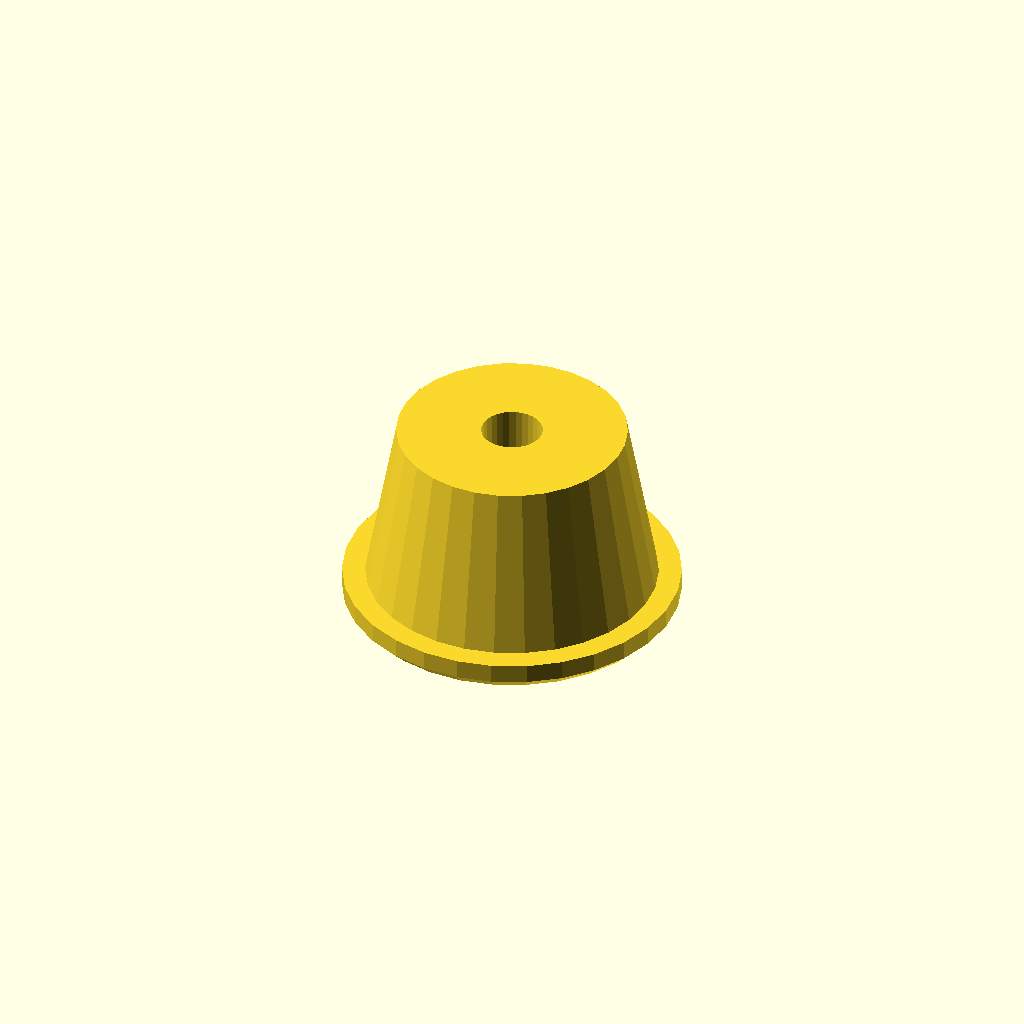
Cell 1: rendered with the file's own defaults.
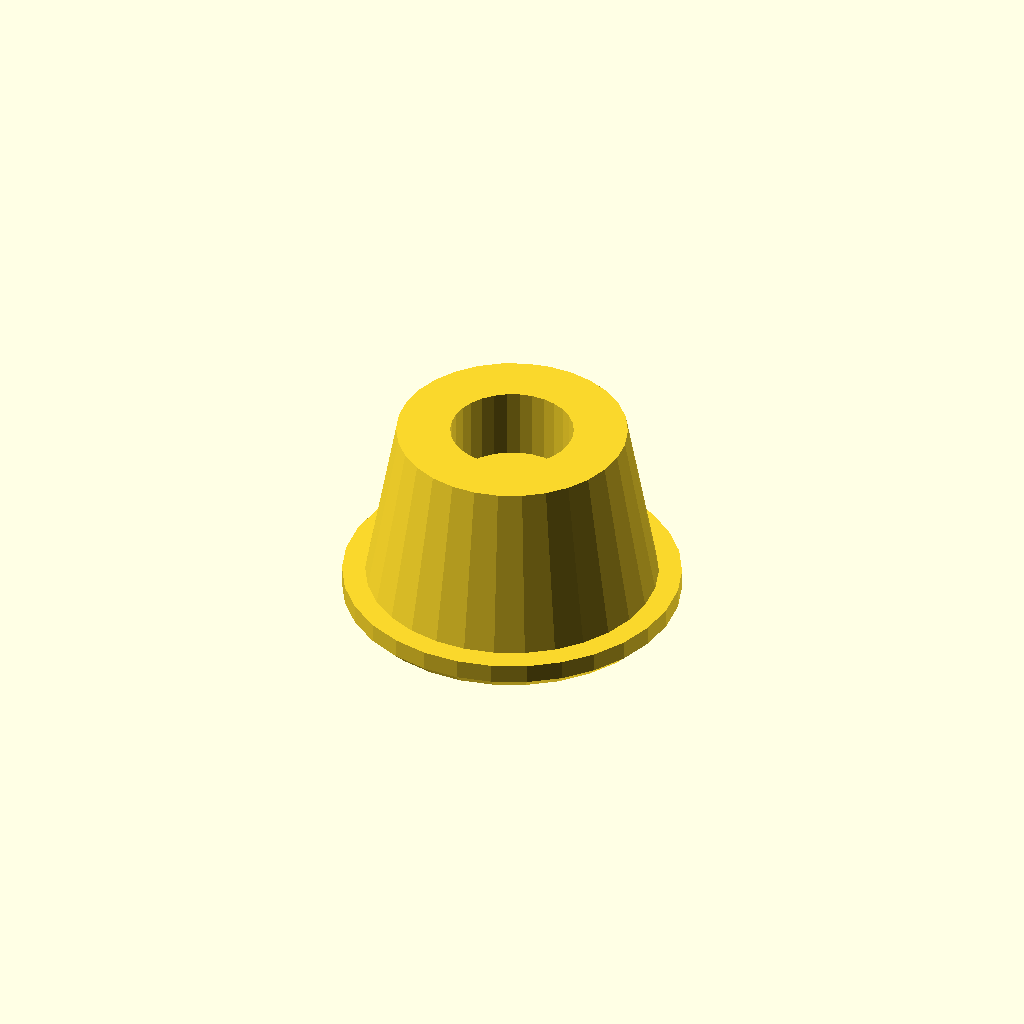
Cell 2: the same model with throughHoleDiameter = 8.
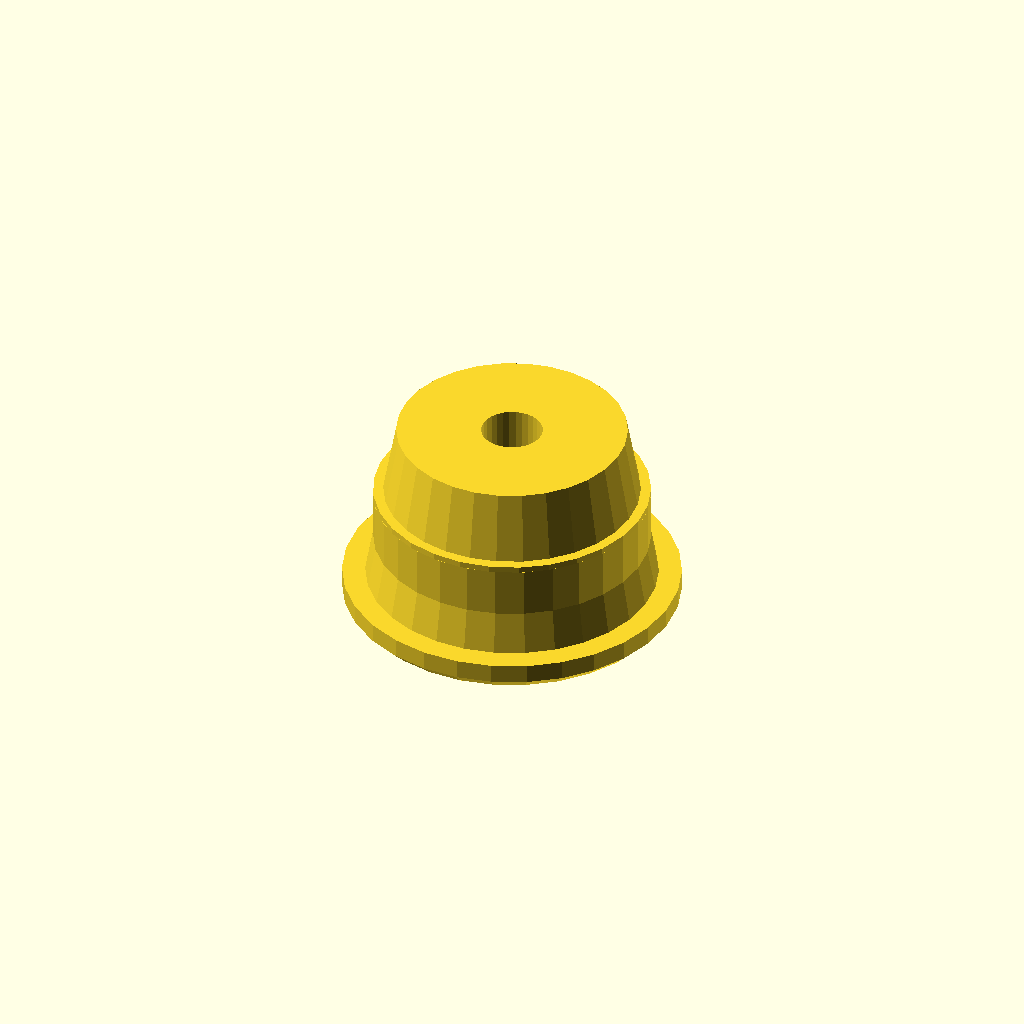
Cell 3: knotHoleDiameter = 18 (everything else at default).
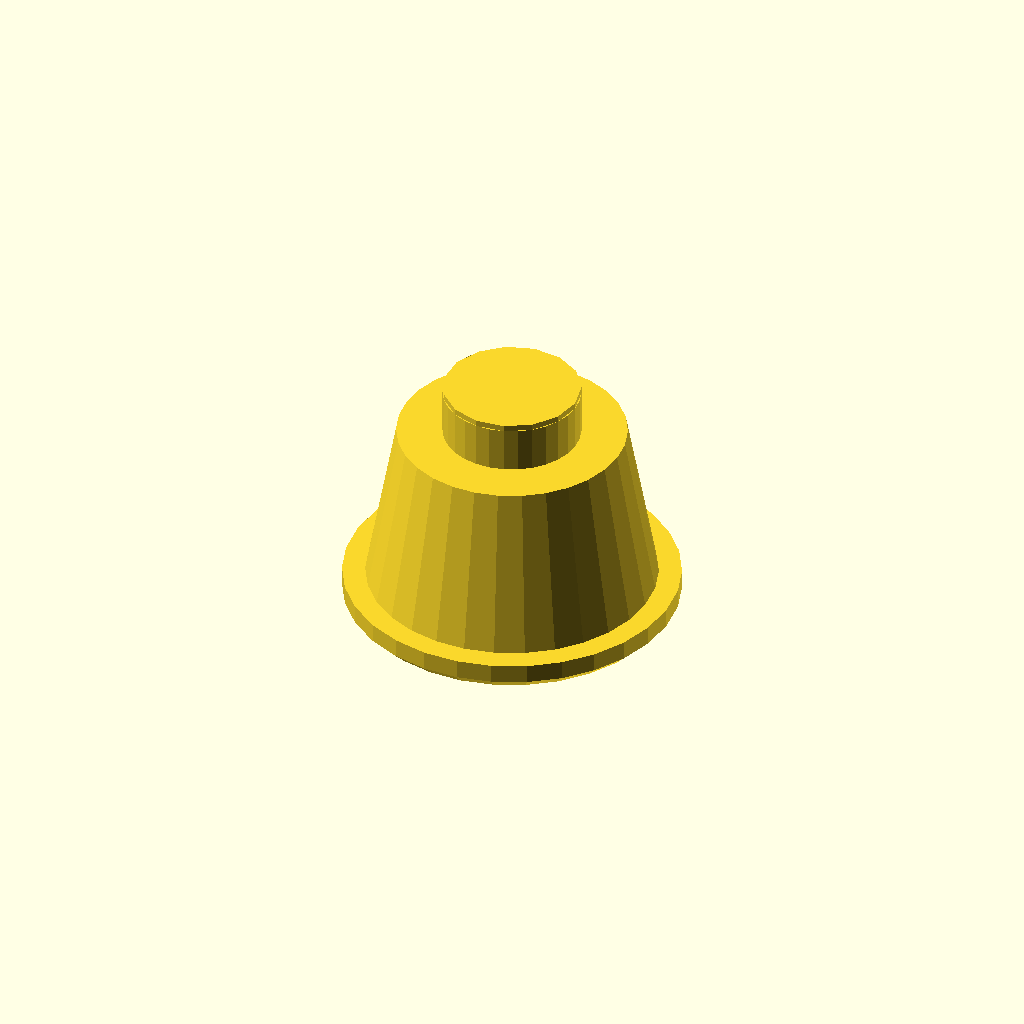
Cell 4 — knotHoleDepth set to 16, the other parameters unchanged.
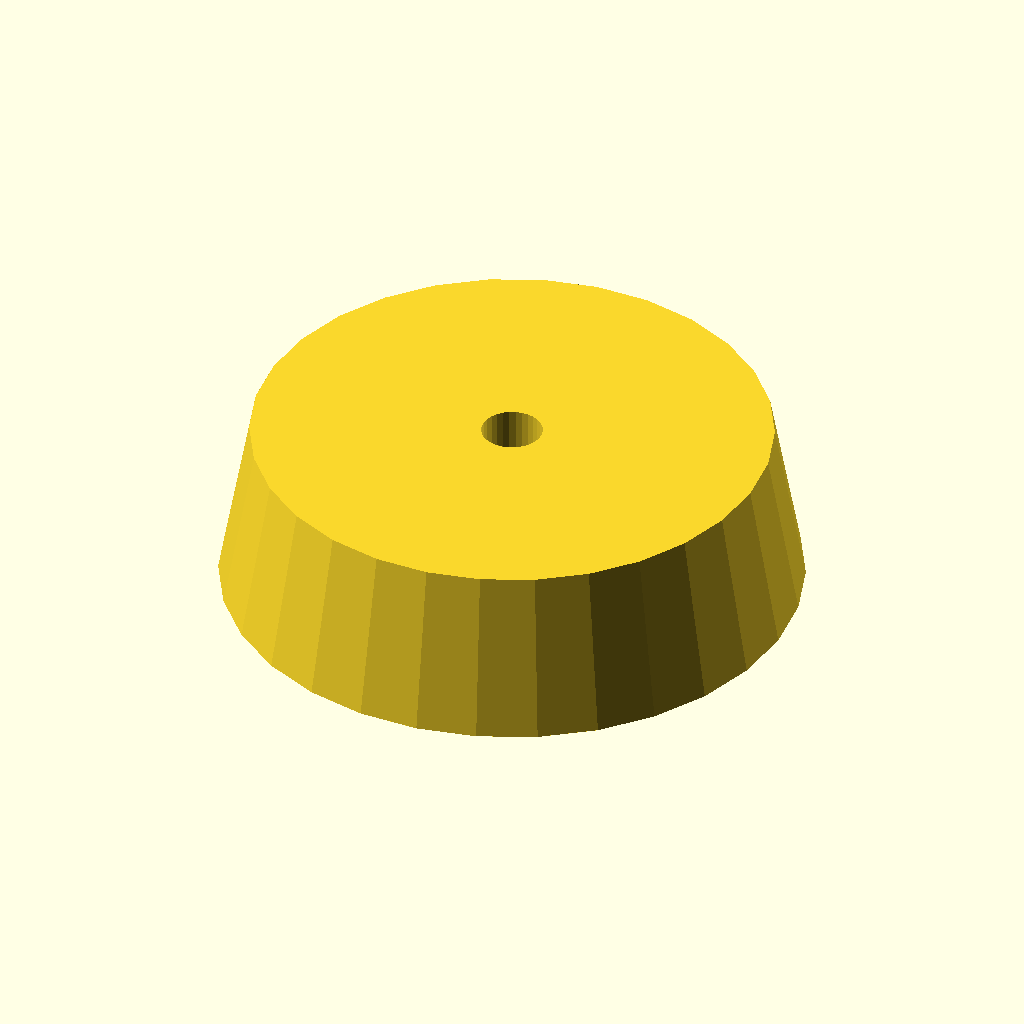
Cell 5 — pipeID set to 38, the other parameters unchanged.
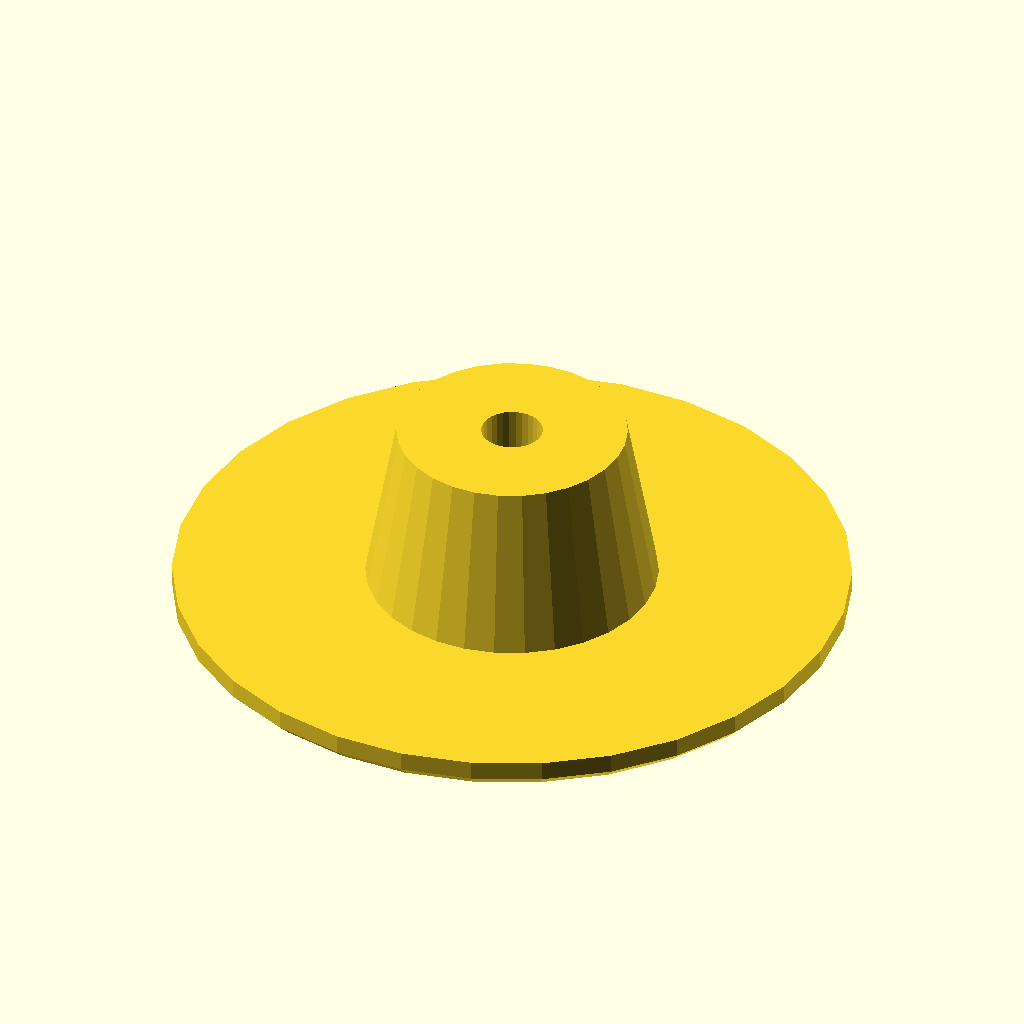
Cell 6: the same model with pipeOD = 44.
All cells are drawn from one camera (rotation 55°, 0°, 25°, orthographic, colour scheme Cornfield), so only the parameter changes between them.
The OpenSCAD source (scadFiles/43597/120659.scad):
/*

 * Pipe (or Scooter Handle) Plug (Parametric), v0.42

 *

 * by Alex Franke (CodeCreations), Jan 2013

 * http://www.theFrankes.com

 * 

 * Licenced under Creative Commons Attribution - Non-Commercial - Share Alike 3.0 

 * 

 * DESCRIPTION: This is a parametric plug that can be used with an elastic cord to 

 *   cover the end of a pipe. Using the default settings, it fits the ends of the 

 *   handles of my kids' Razor kick scooters. 

 * 

 * INSTRUCTIONS: Choose some values in the "User-defined values" section if 

 *   necessary, render, and print. Drill out the internal bridging, if necessary. 

 *     To replace an existing plug, grab the elastic band and clamp the end so it 

 *   doesn't to into the pipe. (I used a clothes pin.) Drill out the old plug if 

 *   necessary. Untie or cut the knot at the end of the elastic, thread it though 

 *   the new plug, and re-tie. You may need to file the inside of the tube a bit 

 *   if its really banged up. 

 * 

 * v0.42, Jan 20, 2013: Initial Release.

 * 

 * TODO: 

 *   * None at this time

 */



/////////////////////////////////////////////////////////////////////////////

// User-defined values... 

/////////////////////////////////////////////////////////////////////////////



// Diameter of the through hole. This should be big enough to fit the elastic through. 

throughHoleDiameter = 4; 



// Diameter of the opening that holds the knot in place. 

knotHoleDiameter = 9; 



// Depth of the opening that holds the knot in place

knotHoleDepth = 8; 



// Inside diameter of the pipe you're plugging 

pipeID = 19; 



// Outside diameter of the pipe you're plugging 

pipeOD = 22; 



// The distance (from the outside) of the chamber

chamferDistance = 0.75;



// The difference in radius between the top of the taper and the bottom

taperDistance = 2; 



// The distance the plug protrudes from the end of the pipe

outset = 2; 



// The thickness of the bridge layer on the inside (to support the smaller through-hole).

bridgeThickness = 0.4; 



// The total height of the plug 

totalHeight = 13; 





/////////////////////////////////////////////////////////////////////////////

// The code... 

/////////////////////////////////////////////////////////////////////////////



union() {

	rotate_extrude() 

		polygon(points=[

			[knotHoleDiameter/2,0],

			[knotHoleDiameter/2,knotHoleDepth],

			[throughHoleDiameter/2,knotHoleDepth],

			[throughHoleDiameter/2,totalHeight],

			[pipeID/2-taperDistance,totalHeight],

			[pipeID/2,outset],

			[pipeOD/2,outset],

			[pipeOD/2,chamferDistance],

			[pipeOD/2-chamferDistance,0],

			[knotHoleDiameter/2,0]

			]); 

	

	// bridge material 

	translate([0,0,knotHoleDepth]) 

		cylinder(h=bridgeThickness, r=knotHoleDiameter/2) ;

}
Customizer parameters (derived from the source; name, type, default, range or options):
throughHoleDiameter: number, default 4
knotHoleDiameter: number, default 9
knotHoleDepth: number, default 8
pipeID: number, default 19
pipeOD: number, default 22
chamferDistance: number, default 0.75
taperDistance: number, default 2
outset: number, default 2
bridgeThickness: number, default 0.4
totalHeight: number, default 13
